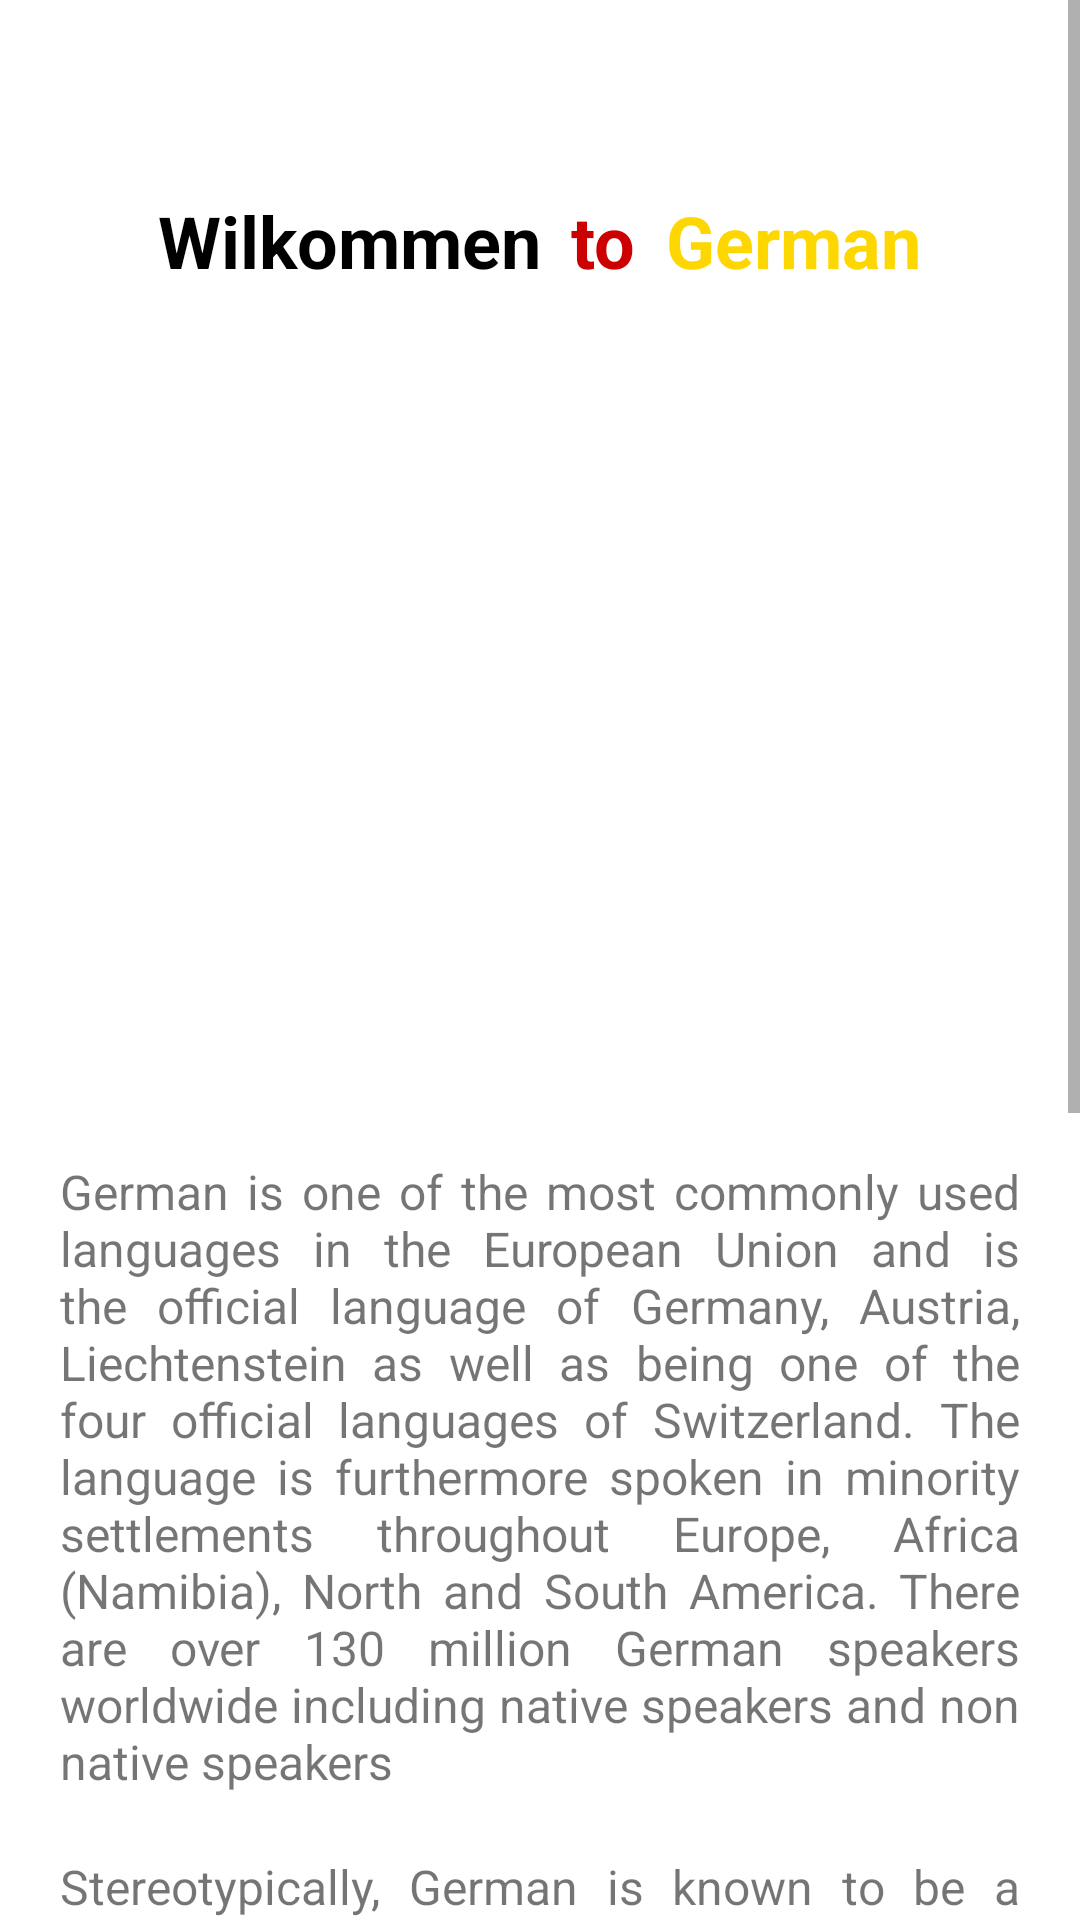

The Android layout XML behind this screen, and the referenced resources:
<!-- AndroidManifest.xml: application theme Theme.JustSpeak -->
<!-- res/layout/fragment_german_home.xml -->
<?xml version="1.0" encoding="utf-8"?>
<ScrollView xmlns:android="http://schemas.android.com/apk/res/android"
    xmlns:app="http://schemas.android.com/apk/res-auto"
    xmlns:tools="http://schemas.android.com/tools"
    android:layout_width="match_parent"
    android:layout_height="match_parent"
    tools:context=".German.GermanHomeFragment">

    <androidx.constraintlayout.widget.ConstraintLayout
        android:layout_width="match_parent"
        android:layout_height="wrap_content"
        android:padding="20dp">

        <LinearLayout
            android:id="@+id/fragEntryGermany"
            android:layout_width="match_parent"
            android:layout_height="wrap_content"
            android:layout_marginTop="24dp"
            android:gravity="center_horizontal"
            android:orientation="horizontal"
            app:layout_constraintEnd_toEndOf="parent"
            app:layout_constraintHorizontal_bias="0.5"
            app:layout_constraintStart_toStartOf="parent"
            app:layout_constraintTop_toTopOf="parent">

            <TextView
                android:layout_width="wrap_content"
                android:layout_height="wrap_content"
                android:layout_marginTop="20dp"
                android:text="@string/wilkommen"
                android:textColor="@color/black"
                android:textSize="24sp"
                android:textStyle="bold" />

            <TextView
                android:layout_width="wrap_content"
                android:layout_height="wrap_content"
                android:layout_marginStart="10dp"
                android:layout_marginTop="20dp"
                android:text="@string/to"
                android:textColor="@android:color/holo_red_dark"
                android:textSize="24sp"
                android:textStyle="bold" />

            <TextView
                android:layout_width="wrap_content"
                android:layout_height="wrap_content"
                android:layout_marginStart="10dp"
                android:layout_marginTop="20dp"
                android:text="@string/german"
                android:textColor="@color/gold"
                android:textSize="24sp"
                android:textStyle="bold" />
        </LinearLayout>

        <ImageView
            android:id="@+id/entryGermanPic"
            android:layout_width="match_parent"
            android:layout_height="250dp"
            android:src="@drawable/deut"
            android:layout_marginTop="20dp"
            app:layout_constraintEnd_toEndOf="parent"
            app:layout_constraintHorizontal_bias="0.5"
            app:layout_constraintStart_toStartOf="parent"
            app:layout_constraintTop_toBottomOf="@id/fragEntryGermany" />

        <TextView
            android:id="@+id/germanp1"
            android:layout_width="match_parent"
            android:layout_height="wrap_content"
            android:layout_marginTop="20dp"
            android:justificationMode="inter_word"
            android:text="@string/germanp1"
            android:textSize="16sp"
            app:layout_constraintEnd_toEndOf="parent"
            app:layout_constraintHorizontal_bias="0.5"
            app:layout_constraintStart_toStartOf="parent"
            app:layout_constraintTop_toBottomOf="@id/entryGermanPic" />

        <TextView
            android:id="@+id/germanp2"
            android:layout_width="match_parent"
            android:layout_height="wrap_content"
            android:layout_marginTop="20dp"
            android:justificationMode="inter_word"
            android:text="@string/germanp2"
            android:textSize="16sp"
            app:layout_constraintEnd_toEndOf="parent"
            app:layout_constraintHorizontal_bias="0.5"
            app:layout_constraintStart_toStartOf="parent"
            app:layout_constraintTop_toBottomOf="@id/germanp1" />
        <TextView
            android:id="@+id/germanp3"
            android:layout_width="match_parent"
            android:layout_height="wrap_content"
            android:layout_marginTop="20dp"
            android:justificationMode="inter_word"
            android:text="@string/germanp3"
            android:textSize="16sp"
            app:layout_constraintEnd_toEndOf="parent"
            app:layout_constraintHorizontal_bias="0.5"
            app:layout_constraintStart_toStartOf="parent"
            app:layout_constraintTop_toBottomOf="@id/germanp2" />
        <TextView
            android:id="@+id/germanp4"
            android:layout_width="match_parent"
            android:layout_height="wrap_content"
            android:layout_marginTop="20dp"
            android:justificationMode="inter_word"
            android:text="@string/germanp4"
            android:textSize="16sp"
            app:layout_constraintEnd_toEndOf="parent"
            app:layout_constraintHorizontal_bias="0.5"
            app:layout_constraintStart_toStartOf="parent"
            app:layout_constraintTop_toBottomOf="@id/germanp3" />
    </androidx.constraintlayout.widget.ConstraintLayout>


</ScrollView>
<!-- resources referenced by this layout -->
<resources>
  <color name="black">#FF000000</color>
  <color name="gold">#FFD700</color>
  <string name="german" translatable="false">German</string>
  <string name="germanp1">German is one of the most commonly used languages in the European Union and is the official language of Germany, Austria, Liechtenstein as well as being one of the four official languages of Switzerland. The language is furthermore spoken in minority settlements throughout Europe, Africa (Namibia), North and South America. There are over 130 million German speakers worldwide including native speakers and non native speakers</string>
  <string name="germanp2">Stereotypically, German is known to be a harsh language due to usage of guttural R and exaggerated World War 2 movies. However, with time and practice German sounds can become music to your ears and you will soon realise how beautiful the language can be. You will also discover that German can be much easy to learn if you already speak English (German and English are cousins from the Proto-Germanic language group)</string>
  <string name="germanp3">Of course there are tonnes of German dialects spoken in different parts of Germany as well as the other German speaking countries, but you can easily get by as Hochdeutsch (High standard German) is understood by many German speakers.</string>
  <string name="germanp4">On this platform you will be able to learn and understand German enough to have a basic conversation a well as order some food! Head over to the panel and begin your journey. You do not have to go in order, that can get boring. Explore and learn according to your style.</string>
  <string name="to">to</string>
  <string name="wilkommen">Wilkommen</string>
  <style name="Theme.JustSpeak" parent="Theme.MaterialComponents.Light.NoActionBar">
          
          <item name="colorPrimary">@color/light_blue</item>
          <item name="colorPrimaryVariant">@color/light_blue</item>
          <item name="colorOnPrimary">@color/white</item>
          
          <item name="colorSecondary">@color/teal_200</item>
          <item name="colorSecondaryVariant">@color/teal_700</item>
          <item name="colorOnSecondary">@color/white</item>
          
          <item name="android:statusBarColor">?attr/colorPrimaryVariant</item>
          <item name="android:windowIsTranslucent">true</item>
          <item name="android:windowTranslucentNavigation">true</item>
          <item name="android:windowTranslucentStatus">true</item>
          
      </style>
  <color name="light_blue">#00ADF2</color>
  <color name="white">#FFFFFFFF</color>
  <color name="teal_200">#FF03DAC5</color>
  <color name="teal_700">#FF018786</color>
</resources>
